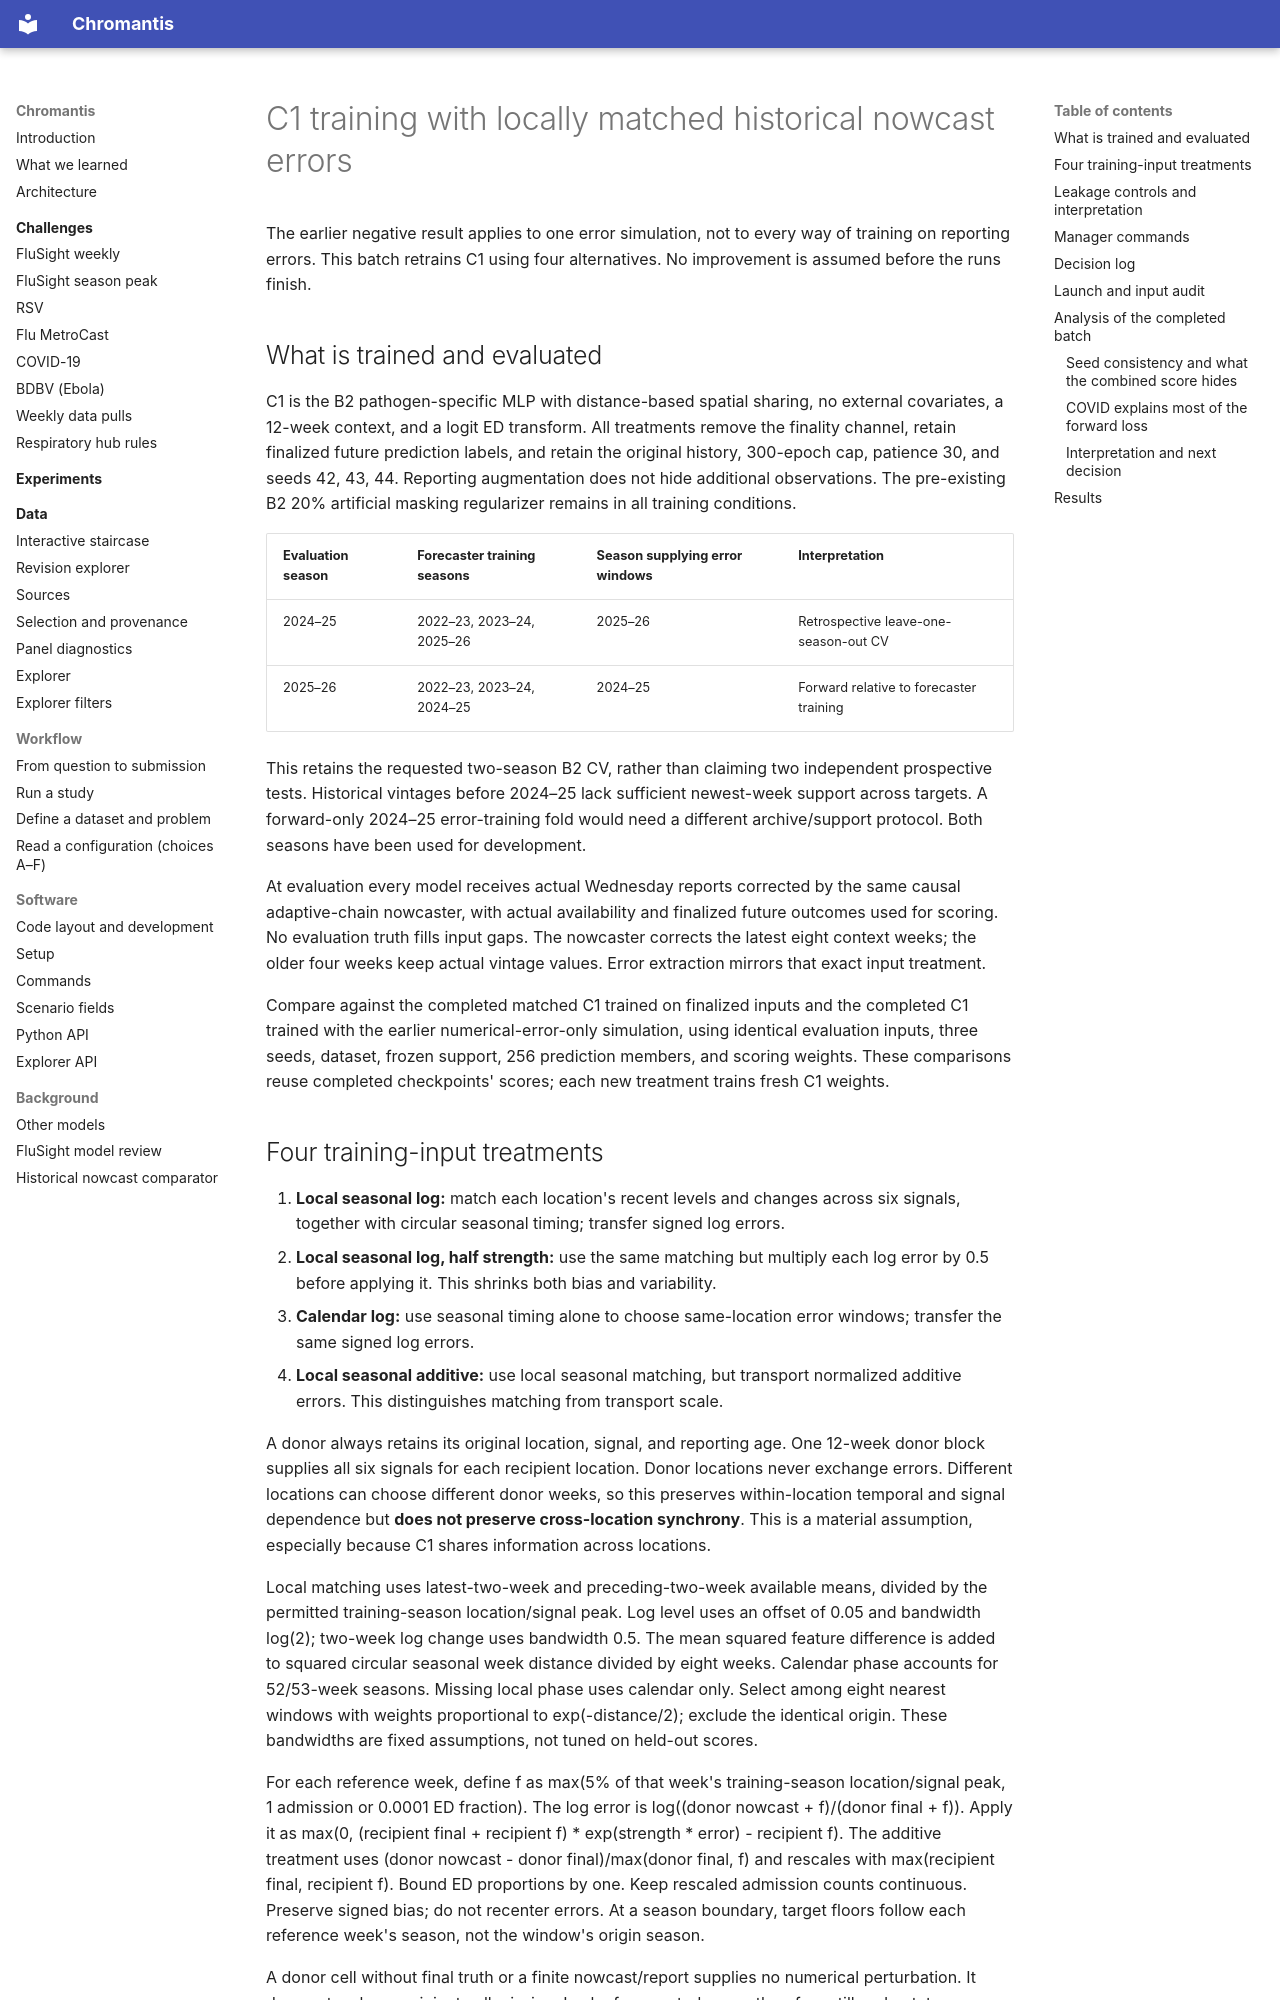

repository: ACCIDDA/chromantis · page: experiments/c1-local-errors-20261002/index.html · generator: mkdocs

# C1 training with locally matched historical nowcast errors

The earlier negative result applies to one error simulation, not to every way
of training on reporting errors. This batch retrains C1 using four alternatives.
No improvement is assumed before the runs finish.

## What is trained and evaluated

C1 is the B2 pathogen-specific MLP with distance-based spatial sharing, no
external covariates, a 12-week context, and a logit ED transform. All treatments
remove the finality channel, retain finalized future prediction labels, and
retain the original history, 300-epoch cap, patience 30, and seeds 42, 43, 44.
Reporting augmentation does not hide additional observations. The pre-existing
B2 20% artificial masking regularizer remains in all training conditions.

| Evaluation season | Forecaster training seasons | Season supplying error windows | Interpretation |
| --- | --- | --- | --- |
| 2024–25 | 2022–23, 2023–24, 2025–26 | 2025–26 | Retrospective leave-one-season-out CV |
| 2025–26 | 2022–23, 2023–24, 2024–25 | 2024–25 | Forward relative to forecaster training |

This retains the requested two-season B2 CV, rather than claiming two independent
prospective tests. Historical vintages before 2024–25 lack sufficient newest-week
support across targets. A forward-only 2024–25 error-training fold would need a
different archive/support protocol. Both seasons have been used for development.

At evaluation every model receives actual Wednesday reports corrected by the
same causal adaptive-chain nowcaster, with actual availability and finalized
future outcomes used for scoring. No evaluation truth fills input gaps.
The nowcaster corrects the latest eight context weeks; the older four weeks keep
actual vintage values. Error extraction mirrors that exact input treatment.

Compare against the completed matched C1 trained on finalized inputs and the
completed C1 trained with the earlier numerical-error-only simulation, using
identical evaluation inputs, three seeds, dataset, frozen support, 256 prediction
members, and scoring weights. These comparisons reuse completed checkpoints'
scores; each new treatment trains fresh C1 weights.
